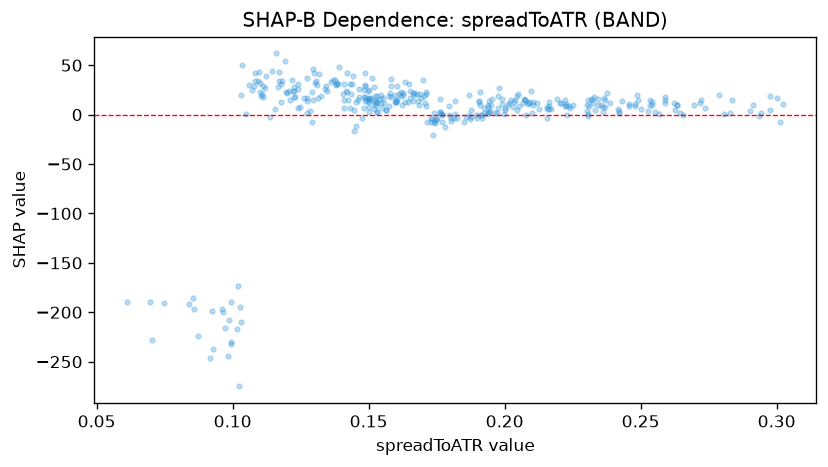

Values plotted in this chart, from the file beside it:
feature_value, shap_value
0.1501, 16.56
0.1522, 12.68
0.2976, 18.33
0.138, 31.13
0.2944, 1.196
0.1461, 14.7
0.2306, -1.396
0.3014, -7.754
0.1999, 0.7766
0.1894, -0.551
0.1802, -6.93
0.1318, 41.2
0.1273, 37.34
0.2324, 11.53
0.2377, 22.13
0.2154, 5.635
0.2242, 6.923
0.141, 30.72
0.1404, 21
0.2502, 5.848
0.1645, 12.46
0.2806, 0.2199
0.2208, 11.32
0.1275, 16.5
0.2389, 11.57
0.1935, 0.5291
0.2902, 3.875
0.2837, 14.75
0.2644, 1.638
0.1906, 14.16
0.1907, 12.79
0.2238, 8.673
0.1924, 1.333
0.1898, -3.645
0.1531, 13.06
0.1825, -3.372
0.2328, 17.61
0.2306, 0.7354
0.2534, 10.17
0.1851, -7.176
0.1816, 0.6857
0.2654, 0.05297
0.2721, 15.26
0.2828, 2.137
0.1966, 1.713
0.232, 16.05
0.1796, 8.292
0.1939, 2.648
0.2543, 9.289
0.1939, 8.139
0.2104, 12.91
0.2303, 9.921
0.259, 15.12
0.2091, 12.07
0.174, -7.853
0.199, 15.37
0.1025, -275
0.1226, 28.41
0.1218, 34.89
0.1193, 53.83
... 307 more rows
